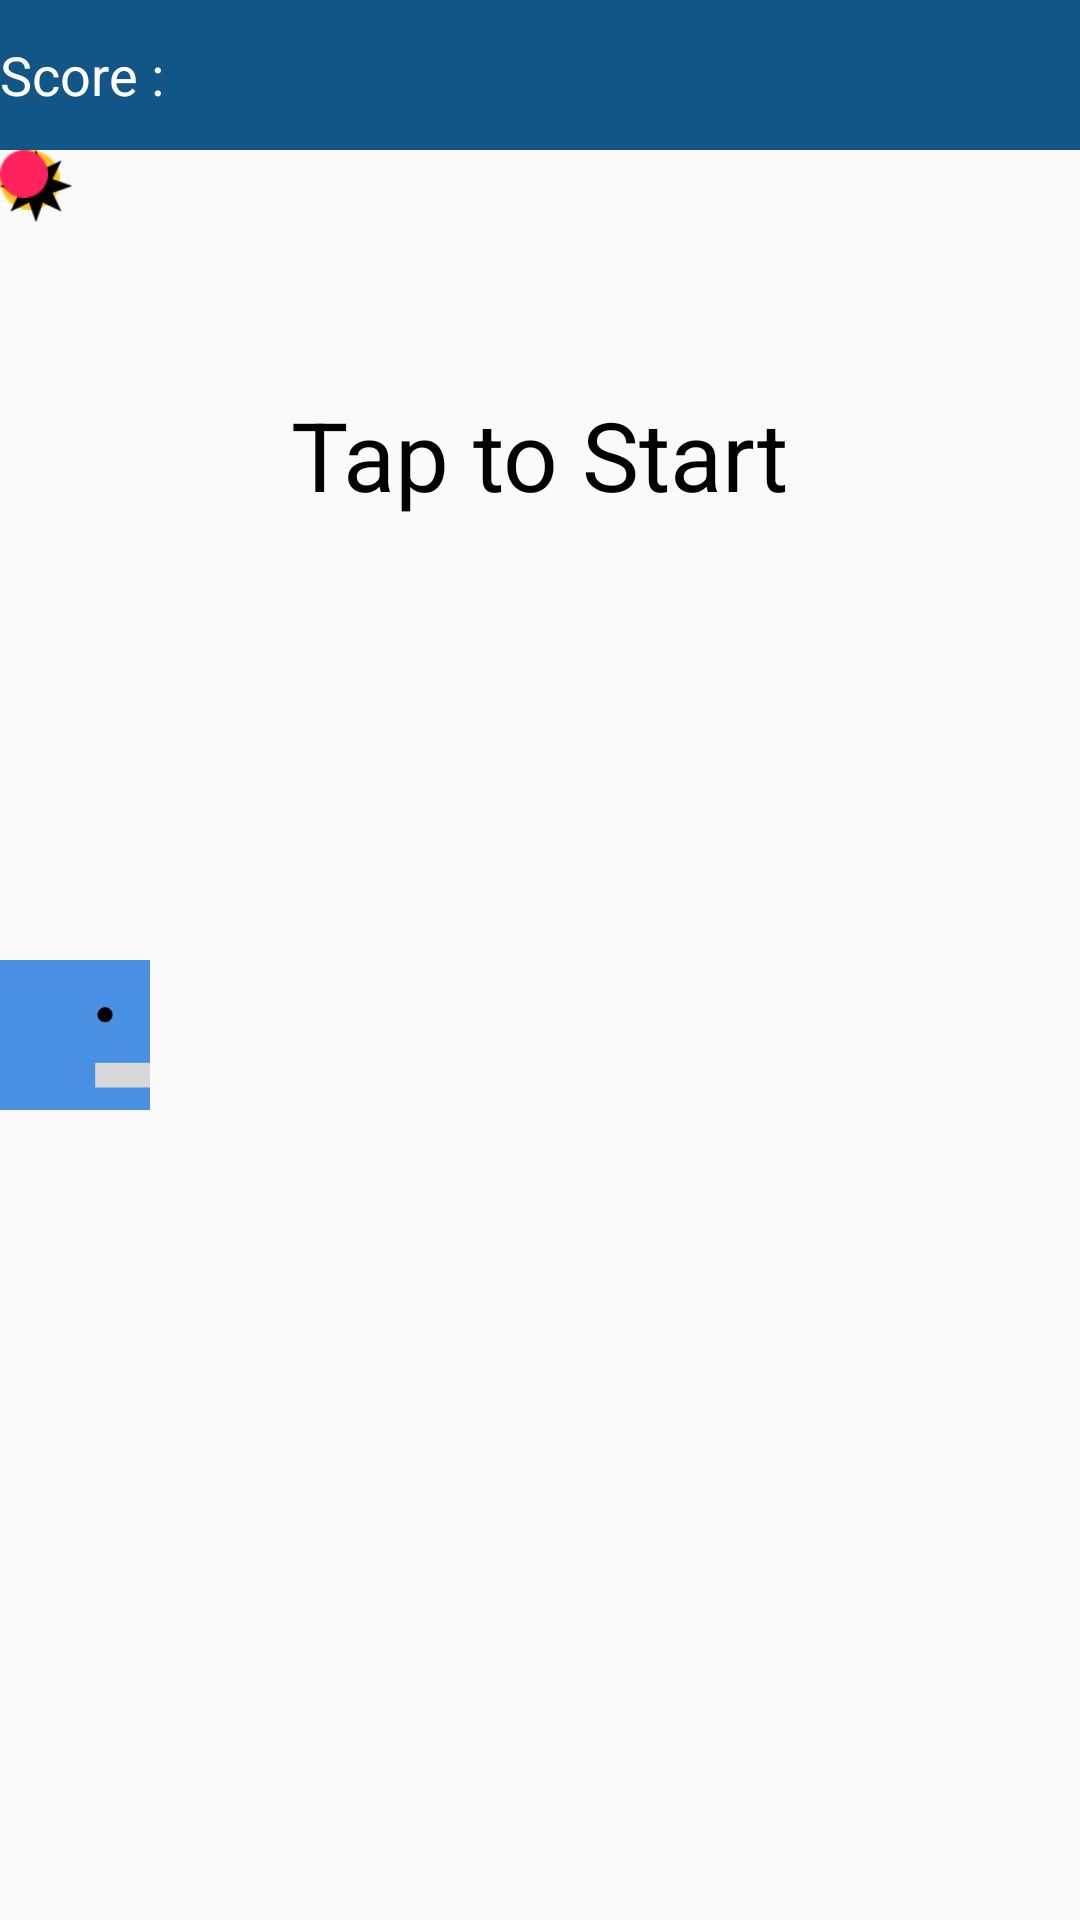

This screen was rendered from an Android layout file. Write that file and the resources it references.
<!-- AndroidManifest.xml: application theme MyMaterialTheme -->
<!-- res/layout/activity_main_game.xml -->
<?xml version="1.0" encoding="utf-8"?>
<LinearLayout xmlns:android="http://schemas.android.com/apk/res/android"
    style="@style/CustomWidHieMatch"
    android:orientation="vertical">

    <TextView
        android:id="@+id/scoreLabel"
        android:layout_width="match_parent"
        android:layout_height="@dimen/game"
        android:text="@string/score"
        android:textSize="18sp"
        android:textColor="@android:color/white"
        android:paddingEnd="@dimen/album_title_padding"
        android:gravity="center_vertical"
        android:background="@color/colorPrimary"/>

    <FrameLayout
        android:id="@+id/frame"
        style="@style/CustomWidHieMatch">

        <TextView
            android:id="@+id/startLabel"
            style="@style/CustomHeadings"
            android:text="@string/tap_to_start"
            android:layout_gravity="center_horizontal" />

        <ImageView
            android:id="@+id/box"
            android:layout_width="@dimen/game"
            android:layout_height="@dimen/game"
            android:src="@drawable/box"
            android:layout_gravity="center_vertical"/>

        <ImageView
            android:id="@+id/orange"
            android:layout_width="@dimen/start_img"
            android:layout_height="@dimen/start_img"
            android:src="@drawable/orange"/>

        <ImageView
            android:id="@+id/black"
            android:layout_width="24dp"
            android:layout_height="24dp"
            android:src="@drawable/black"/>

        <ImageView
            android:id="@+id/pink"
            android:layout_width="16dp"
            android:layout_height="16dp"
            android:src="@drawable/pink"/>
    </FrameLayout>

</LinearLayout>
<!-- resources referenced by this layout -->
<resources>
  <color name="colorPrimary">#125688</color>
  <dimen name="album_title_padding">10dp</dimen>
  <dimen name="game">50dp</dimen>
  <dimen name="start_img">20dp</dimen>
  <!-- drawable black: png bitmap (drawable-hdpi, 2426 bytes) -->
  <!-- drawable box: png bitmap (drawable-xhdpi, 1801 bytes) -->
  <!-- drawable orange: png bitmap (drawable-xxxhdpi, 530 bytes) -->
  <!-- drawable pink: png bitmap (drawable-xhdpi, 575 bytes) -->
  <string name="score">Score : </string>
  <string name="tap_to_start">Tap to Start</string>
  <style name="CustomHeadings" parent="CustomStartWidHie">
          <item name="android:textSize">@dimen/game_name_text_size</item>
          <item name="android:layout_marginTop">@dimen/game_margin_top</item>
          <item name="android:textColor">@android:color/black</item>
      </style>
  <style name="CustomWidHieMatch">
          <item name="android:layout_width">match_parent</item>
          <item name="android:layout_height">match_parent</item>
      </style>
  <style name="MyMaterialTheme" parent="MyMaterialTheme.Base">
  
      </style>
  <style name="CustomStartWidHie">
          <item name="android:layout_width">wrap_content</item>
          <item name="android:layout_height">wrap_content</item>
      </style>
  <dimen name="game_name_text_size">32sp</dimen>
  <dimen name="game_margin_top">80dp</dimen>
  <style name="MyMaterialTheme.Base" parent="Theme.AppCompat.Light.DarkActionBar">
          <item name="windowNoTitle">true</item>
          <item name="windowActionBar">false</item>
          <item name="colorPrimary">@color/colorPrimary</item>
          <item name="colorPrimaryDark">@color/colorPrimaryDark</item>
          <item name="colorAccent">@color/colorAccent</item>
      </style>
  <color name="colorPrimaryDark">#125688</color>
  <color name="colorAccent">#4fb947</color>
</resources>
